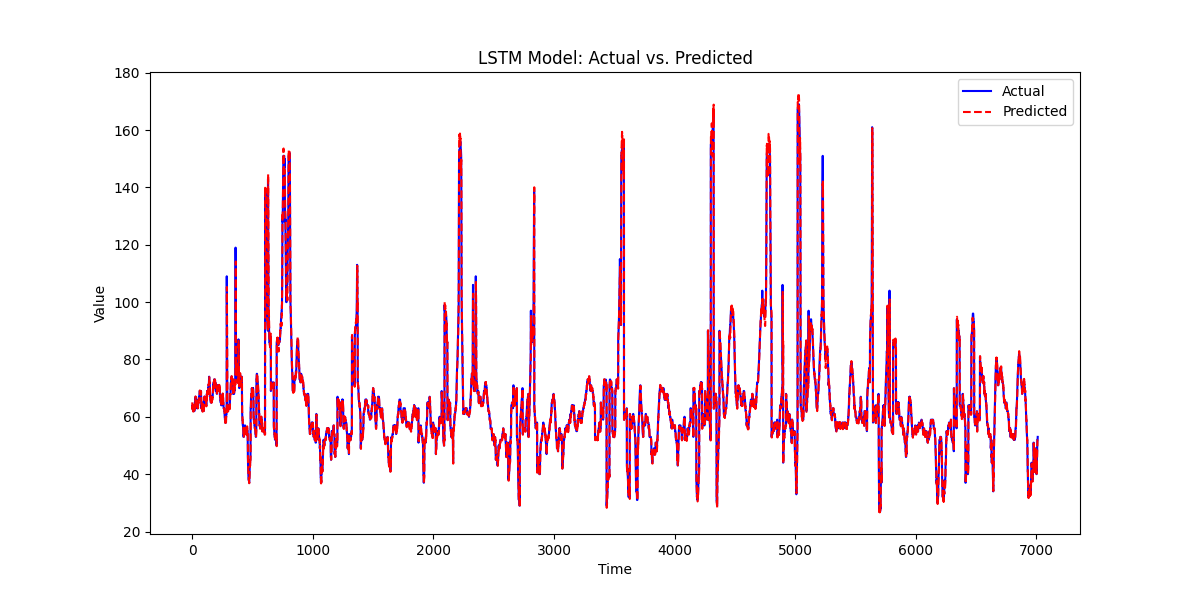

The table this chart was drawn from, first rows:
, prediction, actual
0, 65.04, 63.0
1, 62.71, 64.0
2, 63.96, 63.0
3, 62.82, 63.0
4, 62.83, 63.0
5, 62.9, 63.0
6, 62.84, 62
7, 61.89, 62
8, 61.92, 62
9, 61.88, 62
10, 61.93, 62
11, 61.93, 62
12, 61.92, 63.0
13, 62.83, 64.0
14, 64.04, 63.0
15, 62.92, 63.0
16, 63, 62
17, 61.84, 62
18, 61.77, 62
19, 61.89, 63.0
20, 63.03, 63.0
21, 62.74, 65.0
22, 65.52, 65.0
23, 65.24, 65.0
24, 65.05, 65.0
25, 65.12, 66.0
26, 66.04, 67.0
27, 67.1, 67.0
28, 67.02, 66.0
29, 65.92, 66.0
30, 65.87, 66.0
31, 65.79, 66.0
32, 65.88, 66.0
33, 65.87, 66.0
34, 65.92, 66.0
35, 65.95, 66.0
36, 65.89, 65.0
37, 64.72, 63.0
38, 62.85, 63.0
39, 62.93, 63.0
40, 62.87, 63.0
41, 62.84, 63.0
42, 63.09, 64.0
43, 64.21, 64.0
44, 64.31, 64.0
45, 64.27, 63.0
46, 62.97, 63.0
47, 63.04, 63.0
48, 63.04, 64.0
49, 63.99, 64.0
50, 64.08, 65.0
51, 65.07, 65.0
52, 64.89, 66.0
53, 65.94, 66.0
54, 65.95, 66.0
55, 65.95, 67.0
56, 67.03, 67.0
57, 67.03, 67.0
58, 66.97, 67.0
59, 66.99, 67.0
... 6,952 more rows
